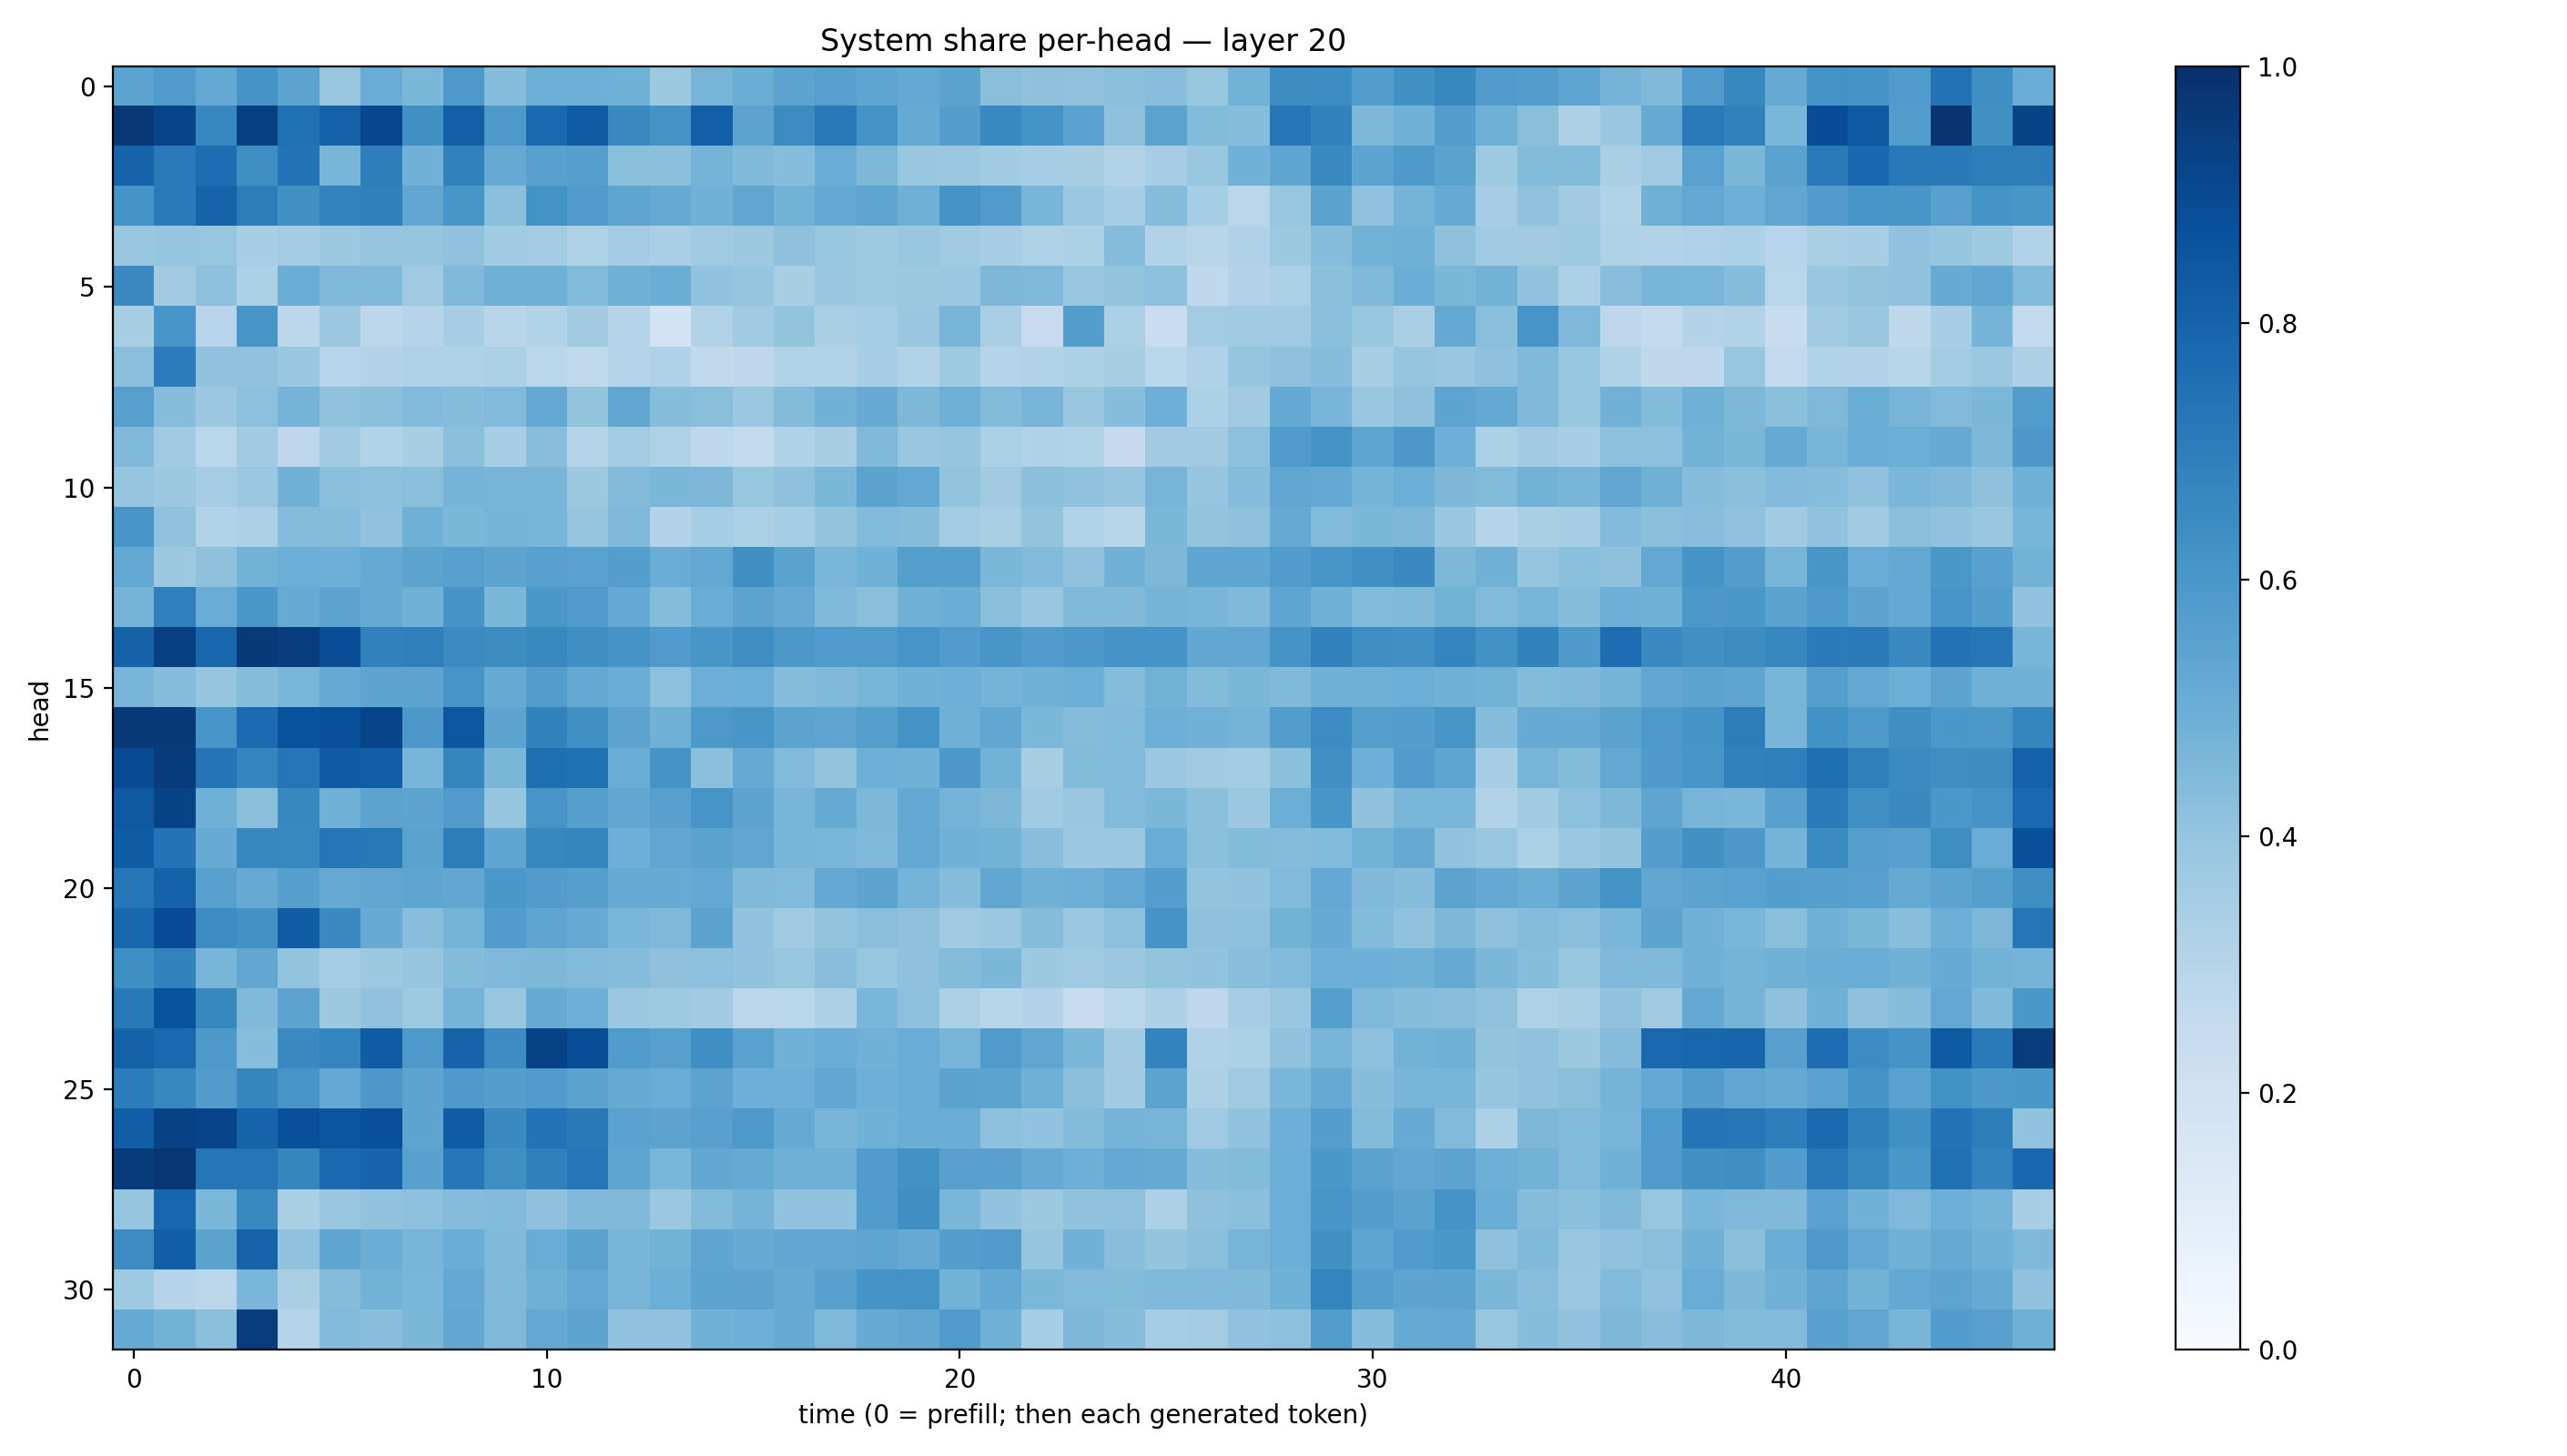

The data file committed next to this chart (first rows):
0.5463829, 0.5831196, 0.52152586, 0.6108595, 0.5432454, 0.39342016, 0.5057043, 0.45764482, 0.59031165, 0.43219393, 0.49236366, 0.49548602, 0.48493317, 0.3761043, 0.47046477, 0.50202763, 0.5455584, 0.5623227, 0.5353415, 0.5270299, 0.5474383, 0.4254037, 0.4108934, 0.40830076
0.9656, 0.9207, 0.6657, 0.94, 0.7509, 0.8123, 0.9079, 0.6275, 0.8202, 0.5905, 0.7805, 0.8307, 0.6535, 0.6202, 0.8202, 0.5446, 0.6451, 0.7206, 0.6192, 0.5191, 0.5671, 0.6584, 0.617, 0.5516
0.7998, 0.7147, 0.762, 0.6368, 0.7403, 0.4671, 0.6988, 0.4842, 0.6856, 0.5122, 0.5569, 0.5631, 0.4207, 0.4219, 0.4733, 0.4483, 0.4314, 0.504, 0.4538, 0.3852, 0.3799, 0.3672, 0.3483, 0.3436
0.6163, 0.7084, 0.804, 0.7025, 0.6284, 0.6763, 0.6882, 0.5317, 0.6022, 0.4194, 0.6175, 0.5792, 0.5387, 0.5165, 0.4825, 0.5317, 0.4804, 0.5197, 0.5353, 0.4887, 0.6161, 0.5785, 0.4671, 0.3805
0.3889, 0.3984, 0.3935, 0.3471, 0.359, 0.3769, 0.3977, 0.3981, 0.4099, 0.364, 0.3582, 0.3238, 0.3555, 0.3361, 0.3706, 0.3763, 0.4134, 0.3906, 0.3729, 0.3934, 0.371, 0.3444, 0.3218, 0.3312
0.6531, 0.3596, 0.4144, 0.3313, 0.5029, 0.451, 0.4471, 0.3696, 0.4493, 0.4905, 0.4885, 0.4451, 0.4835, 0.5005, 0.405, 0.3948, 0.3421, 0.3869, 0.3737, 0.3759, 0.3805, 0.4569, 0.4531, 0.3864
0.343, 0.6061, 0.2962, 0.602, 0.2798, 0.3806, 0.2787, 0.3009, 0.3465, 0.2929, 0.3147, 0.3605, 0.3001, 0.1833, 0.3161, 0.3652, 0.3993, 0.3396, 0.3544, 0.3838, 0.4691, 0.3381, 0.2499, 0.5671
0.4224, 0.7042, 0.4066, 0.4074, 0.384, 0.2957, 0.3052, 0.321, 0.3205, 0.3321, 0.2856, 0.2621, 0.3021, 0.3179, 0.2634, 0.2747, 0.3149, 0.315, 0.345, 0.3158, 0.3745, 0.3044, 0.3163, 0.3301
0.5605, 0.4309, 0.382, 0.4174, 0.4729, 0.4086, 0.4194, 0.4444, 0.432, 0.4447, 0.5222, 0.4021, 0.5351, 0.43, 0.4255, 0.3827, 0.4385, 0.481, 0.5084, 0.4562, 0.4902, 0.4388, 0.4691, 0.3894
0.4469, 0.365, 0.2888, 0.3657, 0.2759, 0.3679, 0.3113, 0.3422, 0.4213, 0.3466, 0.427, 0.3012, 0.3565, 0.3223, 0.2747, 0.2613, 0.3186, 0.3416, 0.451, 0.3846, 0.3981, 0.3338, 0.3168, 0.3118
0.3979, 0.3762, 0.3502, 0.3792, 0.4805, 0.4215, 0.4153, 0.4251, 0.4739, 0.4678, 0.4682, 0.3775, 0.4395, 0.4587, 0.4565, 0.3909, 0.411, 0.46, 0.5497, 0.5239, 0.3993, 0.3597, 0.4182, 0.4099
0.6075, 0.4083, 0.3145, 0.328, 0.4349, 0.4366, 0.4091, 0.491, 0.4574, 0.4733, 0.4654, 0.3982, 0.4497, 0.3068, 0.3516, 0.3332, 0.3545, 0.4004, 0.4425, 0.4366, 0.358, 0.3384, 0.3991, 0.3127
0.5203, 0.3758, 0.4139, 0.4786, 0.4988, 0.4949, 0.5154, 0.5439, 0.5618, 0.5415, 0.5553, 0.5513, 0.5664, 0.5047, 0.526, 0.6344, 0.5508, 0.462, 0.4855, 0.5648, 0.5633, 0.4609, 0.4433, 0.408
0.4743, 0.6918, 0.5059, 0.5978, 0.509, 0.5415, 0.5195, 0.4869, 0.6117, 0.4584, 0.5998, 0.5792, 0.5225, 0.4367, 0.5053, 0.5454, 0.5132, 0.447, 0.4227, 0.4824, 0.5009, 0.4256, 0.3832, 0.4455
0.807, 0.9385, 0.7914, 0.9615, 0.9428, 0.8845, 0.6844, 0.6926, 0.6518, 0.6413, 0.6593, 0.6339, 0.6104, 0.58, 0.6046, 0.6388, 0.5941, 0.5833, 0.5806, 0.607, 0.5757, 0.6019, 0.5786, 0.5957
0.4668, 0.4319, 0.3953, 0.4302, 0.4618, 0.5167, 0.5413, 0.5399, 0.6056, 0.5191, 0.5715, 0.5197, 0.5074, 0.4179, 0.4952, 0.4987, 0.4311, 0.4458, 0.469, 0.4814, 0.4926, 0.4765, 0.4818, 0.4963
0.9627, 0.9593, 0.6067, 0.7697, 0.8689, 0.876, 0.9207, 0.5945, 0.8488, 0.5407, 0.6814, 0.6316, 0.5406, 0.4806, 0.5921, 0.6019, 0.5437, 0.5382, 0.5646, 0.6179, 0.4899, 0.5297, 0.4581, 0.4358
0.8911, 0.9554, 0.7367, 0.672, 0.7321, 0.8396, 0.823, 0.4651, 0.6698, 0.46, 0.7559, 0.7481, 0.5044, 0.6155, 0.4183, 0.5136, 0.4433, 0.4003, 0.4954, 0.4854, 0.5974, 0.479, 0.3401, 0.4405
0.8432, 0.9249, 0.4918, 0.4253, 0.6637, 0.4828, 0.5446, 0.5402, 0.5801, 0.397, 0.6061, 0.5661, 0.5289, 0.5624, 0.606, 0.5433, 0.4661, 0.5177, 0.4553, 0.5228, 0.4745, 0.4561, 0.3651, 0.387
0.8266, 0.7413, 0.5087, 0.6655, 0.658, 0.728, 0.7207, 0.5506, 0.7002, 0.5381, 0.6624, 0.67, 0.4956, 0.5332, 0.5488, 0.5341, 0.4686, 0.4638, 0.4495, 0.5257, 0.4862, 0.4799, 0.4271, 0.3792
0.7235, 0.8085, 0.5549, 0.5149, 0.5654, 0.5177, 0.5336, 0.536, 0.5288, 0.5986, 0.5773, 0.5627, 0.5112, 0.5116, 0.5228, 0.4461, 0.4424, 0.5265, 0.5407, 0.4762, 0.4343, 0.5293, 0.4894, 0.4933
0.786, 0.8942, 0.6473, 0.6245, 0.827, 0.6525, 0.5098, 0.427, 0.4731, 0.5753, 0.5378, 0.5101, 0.4623, 0.4493, 0.5507, 0.4043, 0.3694, 0.4006, 0.425, 0.4123, 0.3693, 0.38, 0.436, 0.3796
0.6348, 0.6818, 0.468, 0.5281, 0.3996, 0.3539, 0.3776, 0.3983, 0.4381, 0.4502, 0.4558, 0.4429, 0.4369, 0.4104, 0.4149, 0.4028, 0.3925, 0.4261, 0.3913, 0.4105, 0.4391, 0.4576, 0.3777, 0.3675
0.715, 0.8654, 0.6613, 0.4465, 0.5462, 0.3778, 0.4101, 0.3736, 0.4736, 0.3834, 0.5144, 0.4926, 0.3814, 0.3741, 0.3648, 0.2827, 0.2868, 0.3266, 0.4627, 0.4155, 0.3273, 0.2893, 0.3056, 0.2446
0.8049, 0.7775, 0.5903, 0.4315, 0.6542, 0.6744, 0.8253, 0.5904, 0.802, 0.6473, 0.9293, 0.8857, 0.5853, 0.562, 0.6364, 0.5536, 0.4806, 0.5062, 0.4816, 0.505, 0.4705, 0.5832, 0.5321, 0.4576
0.7059, 0.6667, 0.5779, 0.6683, 0.6092, 0.5206, 0.5974, 0.5428, 0.5877, 0.5681, 0.5839, 0.5483, 0.5178, 0.5064, 0.5448, 0.4959, 0.4958, 0.5292, 0.4956, 0.5049, 0.5504, 0.5455, 0.4917, 0.4239
0.8236, 0.9298, 0.9182, 0.8029, 0.8765, 0.8533, 0.8784, 0.5427, 0.8314, 0.6549, 0.742, 0.7168, 0.5524, 0.5467, 0.5615, 0.5907, 0.5146, 0.467, 0.4869, 0.5006, 0.5005, 0.4149, 0.4024, 0.4402
0.9564, 0.9743, 0.7326, 0.7288, 0.6706, 0.7756, 0.8007, 0.5548, 0.7255, 0.6357, 0.6912, 0.7322, 0.5352, 0.4621, 0.5298, 0.5194, 0.4874, 0.4897, 0.5777, 0.6228, 0.5574, 0.5567, 0.518, 0.4945
0.3982, 0.7917, 0.4593, 0.6577, 0.336, 0.3848, 0.4035, 0.4165, 0.4344, 0.4418, 0.4108, 0.4487, 0.446, 0.3795, 0.4385, 0.4744, 0.4061, 0.4047, 0.5753, 0.6333, 0.4628, 0.4044, 0.3786, 0.4042
0.6453, 0.8208, 0.5471, 0.8039, 0.406, 0.5364, 0.5028, 0.4655, 0.5053, 0.4471, 0.5062, 0.5484, 0.4663, 0.4773, 0.5389, 0.5104, 0.5283, 0.5277, 0.5366, 0.5141, 0.5703, 0.5819, 0.3968, 0.4834
0.3728, 0.3022, 0.284, 0.4645, 0.338, 0.4339, 0.4771, 0.4644, 0.5196, 0.4473, 0.4892, 0.5251, 0.4693, 0.4973, 0.5391, 0.5444, 0.5122, 0.558, 0.6139, 0.6205, 0.4792, 0.5233, 0.4592, 0.4434
0.516, 0.4803, 0.4218, 0.9504, 0.3007, 0.4441, 0.4289, 0.4571, 0.5301, 0.446, 0.5251, 0.5409, 0.4081, 0.4073, 0.488, 0.4945, 0.5089, 0.4529, 0.5094, 0.5288, 0.5787, 0.4913, 0.3548, 0.4568
